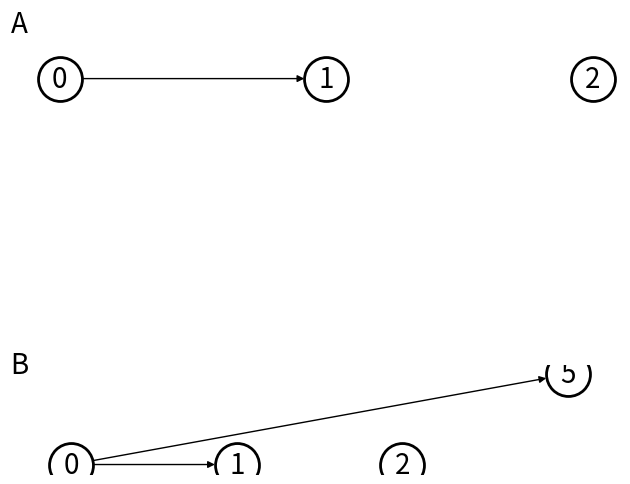
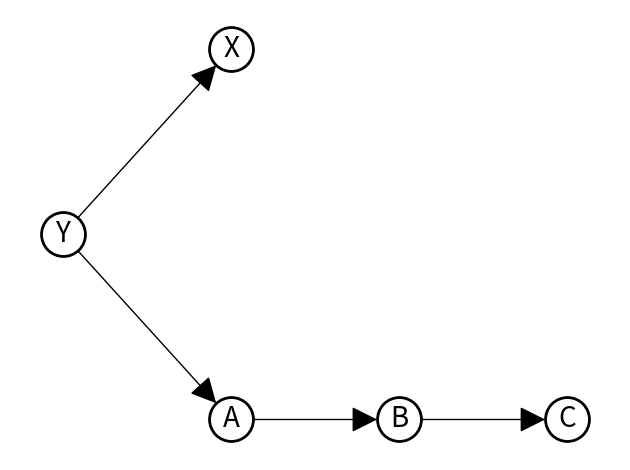

Source code (Python) for these figures, in order:
# -*- coding: utf-8 -*-
"""
Spyder Editor

This is a temporary script file.
"""

import networkx as nx
from matplotlib.pyplot import *
from numpy import *
close('all')


i = nx.path_graph(4, nx.DiGraph())
j = nx.path_graph(2, nx.DiGraph())

graph = nx.DiGraph(); graph.add_node(0)
graph = nx.disjoint_union(j, graph)
rr  = hstack((arange(0, 5), arange(0,5) + .3))
pos = {node : (r, 0) if node <= 4 else (r, .5) for node, r in zip(graph.nodes(), rr)}
fig, ax = subplots(2,1); 
nx.draw(\
graph, pos = pos,  ax= ax[0], with_labels = True, \
node_size = 1000, node_color = 'w', font_size = 20, linewidths = 2)
ax[0].collections[0].set_edgecolor('k')
text(0,1, 'A', verticalalignment = 'center', horizontalalignment = 'center',\
     transform = ax[0].transAxes, fontdict = dict(fontsize = 20))

graph.add_edge(0, 5)
rr  = hstack((arange(0, 5), arange(0,5) + .3))
pos = {node : (r, 0) if node <= 4 else (r, .5) for node, r in zip(graph.nodes(), rr)}
nx.draw(\
graph, pos = pos,  ax= ax[1], with_labels = True, \
node_size = 1000, node_color = 'w', font_size = 20, linewidths = 2)
ax[1].collections[0].set_edgecolor('k')
text(0,1, 'B', verticalalignment = 'center', horizontalalignment = 'center',\
     transform = ax[1].transAxes, fontdict = dict(fontsize = 20))

fig.tight_layout()


# %%

graph = nx.path_graph(4, nx.DiGraph())
graph.add_edge(0, 4)
t = 'YABCX'
labs = {node : j for node, j in zip(graph.nodes, t)}
close('all')
pos = {node : (idx, 0) if node != 0 else (idx, .2) for idx, node in enumerate(graph.nodes())}
pos[4] = (1, .4)
fig, ax = subplots();
nx.draw(\
graph, pos = pos,  ax= ax, with_labels = True, \
node_size = 1000, node_color = 'w', font_size = 20, linewidths = 2, arrowsize = 40, labels = labs)
#nx.draw_networkx_nodes(graph, pos, label = graph.nodes(), node_size = 1100, node_color = 'white', linewidths = 1)
#nx.draw_networkx_labels(graph, pos, font_size = 20)
#nx.draw_networkx_edges(graph, pos, arrowstyle = '-|>', arrowsize = 20,ax = ax, arrows = True)
ax.axis('off')
ax.collections[0].set_edgecolor('k')
fig.tight_layout()
 
